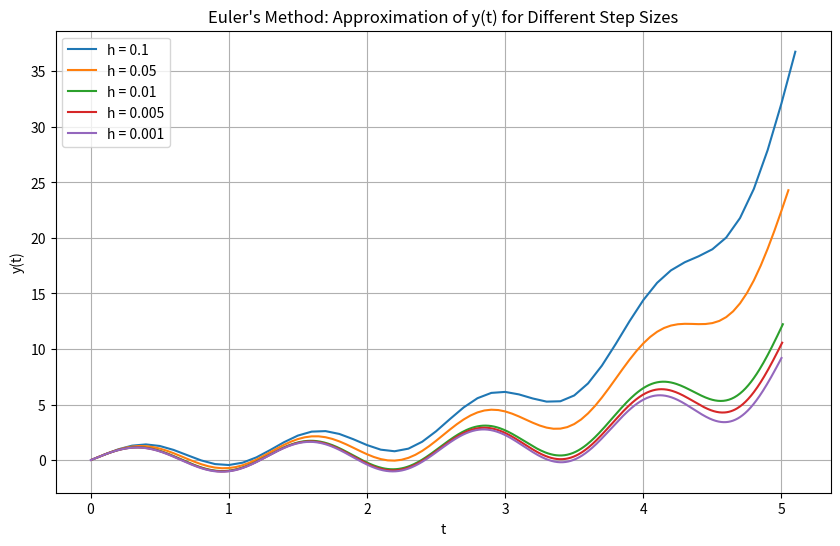

This chart was generated by the following Python code:
import numpy as np
import matplotlib.pyplot as plt

def dy_dt(t, y):
    return y + (-0.5 * np.exp(t / 2) * np.sin(5 * t) + 5 * np.exp(t/5) * np.cos(5 * t))

def euler_method(dy_dt, h):
    t_values = []
    y_values = []
    t = 0
    y = 0
    while t < 5:
        y += h * dy_dt(t, y)
        t += h
        t_values.append(t)
        y_values.append(y)
    return t_values, y_values

step_sizes = [0.1, 0.05, 0.01, 0.005, 0.001]
solutions = []

for h in step_sizes:
    t_values, y_values = euler_method(dy_dt, h)
    solutions.append((h, t_values, y_values))

plt.figure(figsize=(10, 6))
for h, t_values, y_values in solutions:
    plt.plot(t_values, y_values, label=f"h = {h}")
plt.xlabel("t")
plt.ylabel("y(t)")
plt.title("Euler's Method: Approximation of y(t) for Different Step Sizes")
plt.legend()
plt.grid(True)
plt.show()
